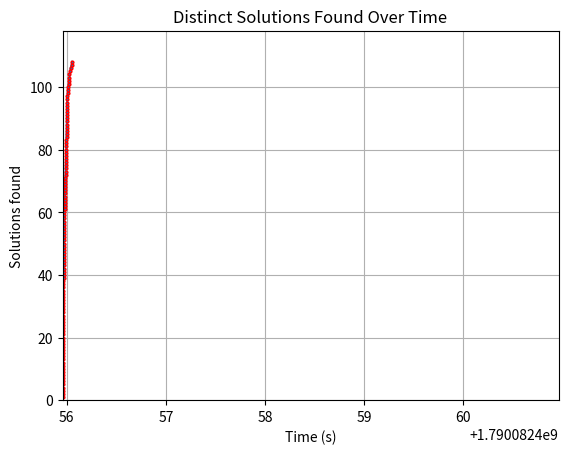

Write the Python code that produced this figure.
import math
import random
import time
from matplotlib import pyplot

# [redacted]

# Function takes two inputs, the dollar value and an array of bills
def Calculate_Solutions(n, c):
    maximum_values = []
    solutions = {}
    solutions_found = 0
    x = []
    y = []
    for i in c:
        maximum_values.append(math.floor(n/i))
    end_time = time.time() + 5
    time_now = time.time()
    combinations_tried = 0
    while time.time() < end_time:
        try_values = []
        pending_sum = 0
        for j in range(0, len(c)):
            try_values.append(random.randint(0, maximum_values[j]))
        for k in range(0, len(c)):
            pending_sum += try_values[k] * c[k]
        if pending_sum == n:
            if try_values not in solutions.values():
                solutions[str(solutions_found)] = try_values
                solutions_found += 1
                y.append(solutions_found)
                x.append(time.time())
        combinations_tried +=1
        print(f"{combinations_tried} {try_values} {solutions_found}.")
        
    print(solutions)
    print(f"The total solutions found is {solutions_found}.")
    pyplot.xlim(time_now, time.time())
    pyplot.ylim(0, solutions_found + 10)
    pyplot.grid()
    pyplot.plot(x, y, marker="o", markersize=2, markeredgecolor="red")
    pyplot.title("Distinct Solutions Found Over Time")
    pyplot.xlabel("Time (s)")
    pyplot.ylabel("Solutions found")
    pyplot.rcParams["figure.figsize"] = [7.00, 3.50]
    pyplot.rcParams["figure.autolayout"] = True
    pyplot.show()
    
coins = [1, 2, 3, 4]
Calculate_Solutions(20, coins)




